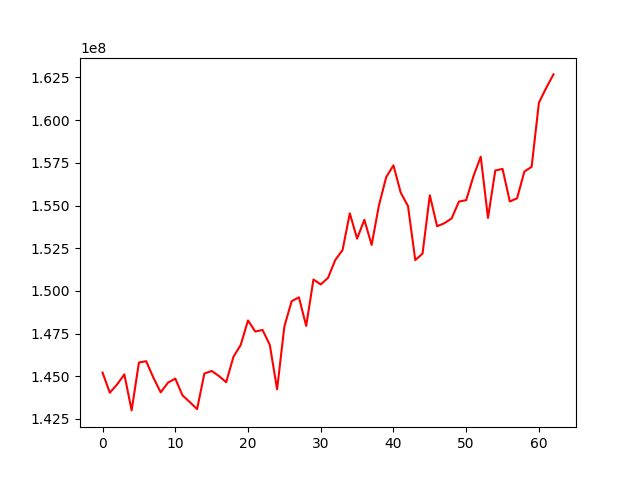

The file beside this chart, header and first rows:
, 0
0, 145216831
1, 144038564
2, 144522207
3, 145111569
4, 143001693
5, 145805672
6, 145883309
7, 144905259
8, 144061565
9, 144626043
10, 144864860
11, 143880492
12, 143488531
13, 143076034
14, 145158505
15, 145311187
16, 145017810
17, 144653048
18, 146142309
19, 146836535
20, 148269891
21, 147618261
22, 147712804
23, 146833734
24, 144234025
25, 147917364
26, 149395749
27, 149624045
28, 147948698
29, 150669715
30, 150377518
31, 150761514
32, 151810205
33, 152391656
34, 154541834
35, 153062859
36, 154164921
37, 152690648
38, 155001264
39, 156663340
40, 157352689
41, 155751936
42, 154968196
43, 151804990
44, 152181142
45, 155602440
46, 153788369
47, 153962353
48, 154242116
49, 155229491
50, 155314635
51, 156717277
52, 157857539
53, 154275420
54, 157048750
55, 157146044
56, 155236576
57, 155424149
58, 156989118
59, 157265622
... 3 more rows
